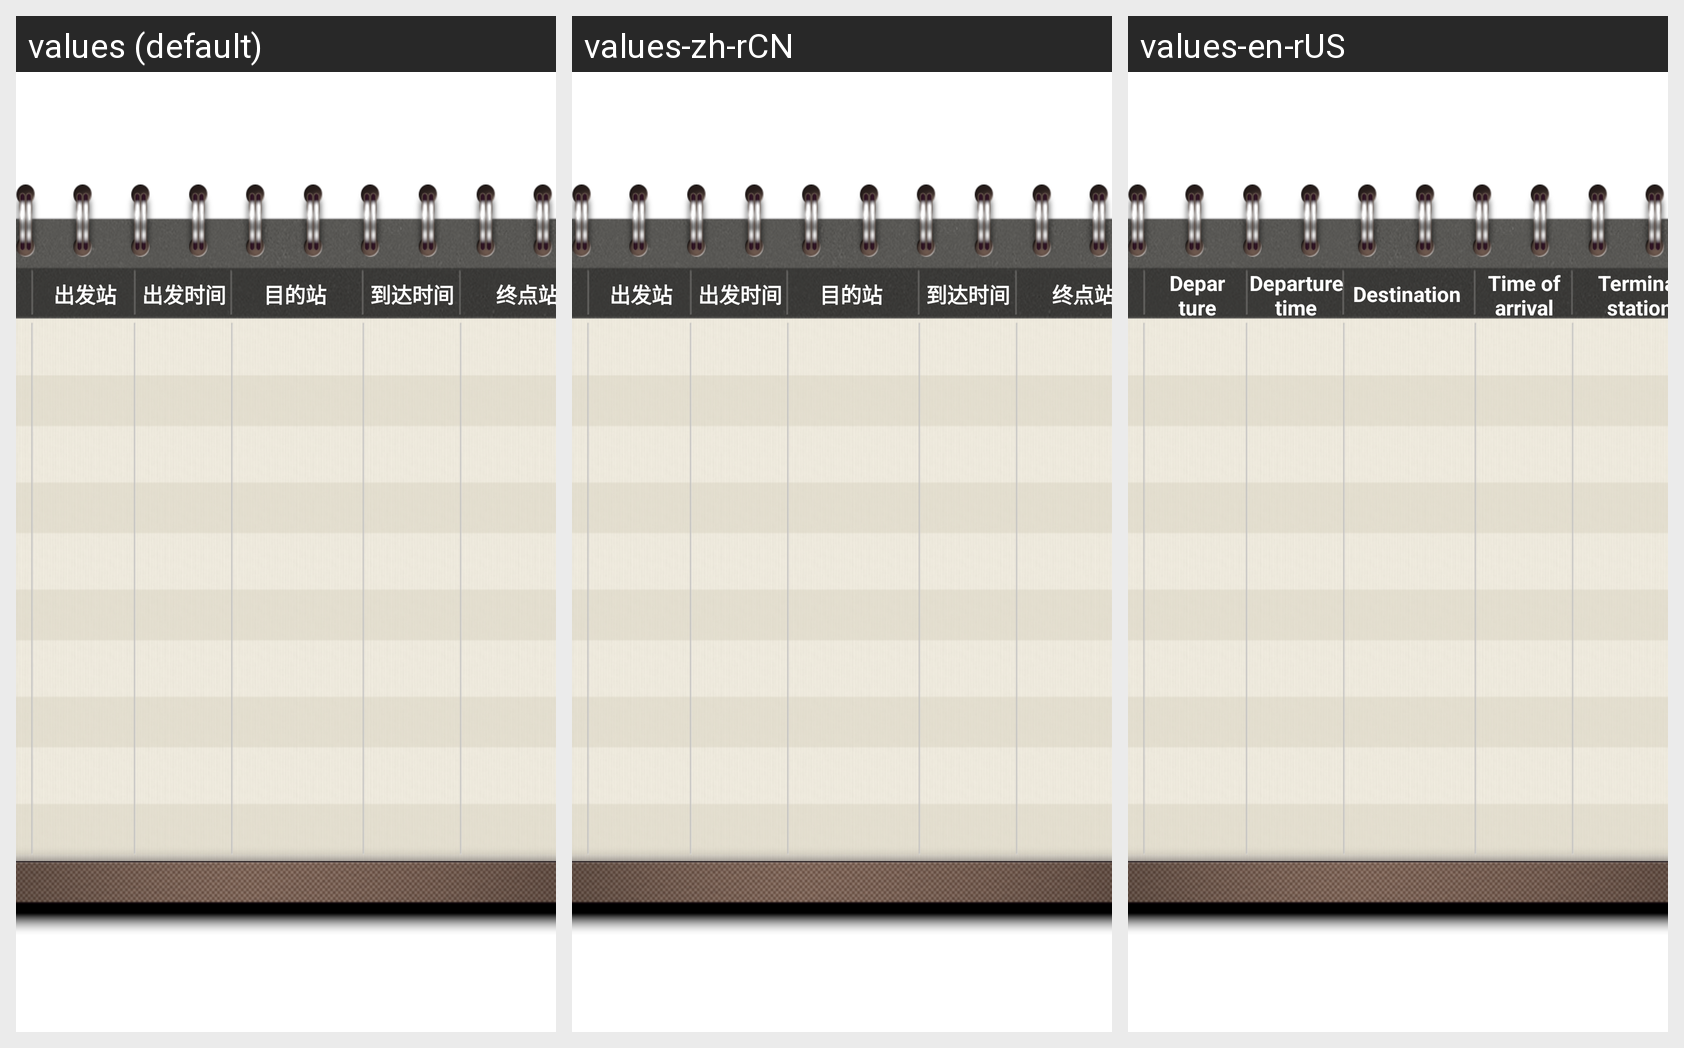

For this localized Android screen grid, give each drawn string resource with its value in every locale shown.
Android screen res/layout/fragment_traininformation.xml rendered under 3 locales, left to right: values (default), values-zh-rCN, values-en-rUS. Device: Nexus 5 (rendered at 1080×1920; each locale shown at half size, 540×960, under a caption strip naming it); theme Theme.Hotels.
Strings drawn on this screen, with the default value and each locale's value (text and hints the layout hard-codes, and strings that could not be matched under every locale, appear in the picture but are not listed):

traininfo_sfz
  values: 始发站
  values-zh-rCN: 始发站
  values-en-rUS: Origin

traininfo_cfz
  values: 出发站
  values-zh-rCN: 出发站
  values-en-rUS: Departure station

traininfo_cfsj
  values: 出发时间
  values-zh-rCN: 出发时间
  values-en-rUS: Departure time

traininfo_mdz
  values: 目的站
  values-zh-rCN: 目的站
  values-en-rUS: Destination

traininfo_ddsj
  values: 到达时间
  values-zh-rCN: 到达时间
  values-en-rUS: Time of arrival

traininfo_zdz
  values: 终点站
  values-zh-rCN: 终点站
  values-en-rUS: Terminal station
